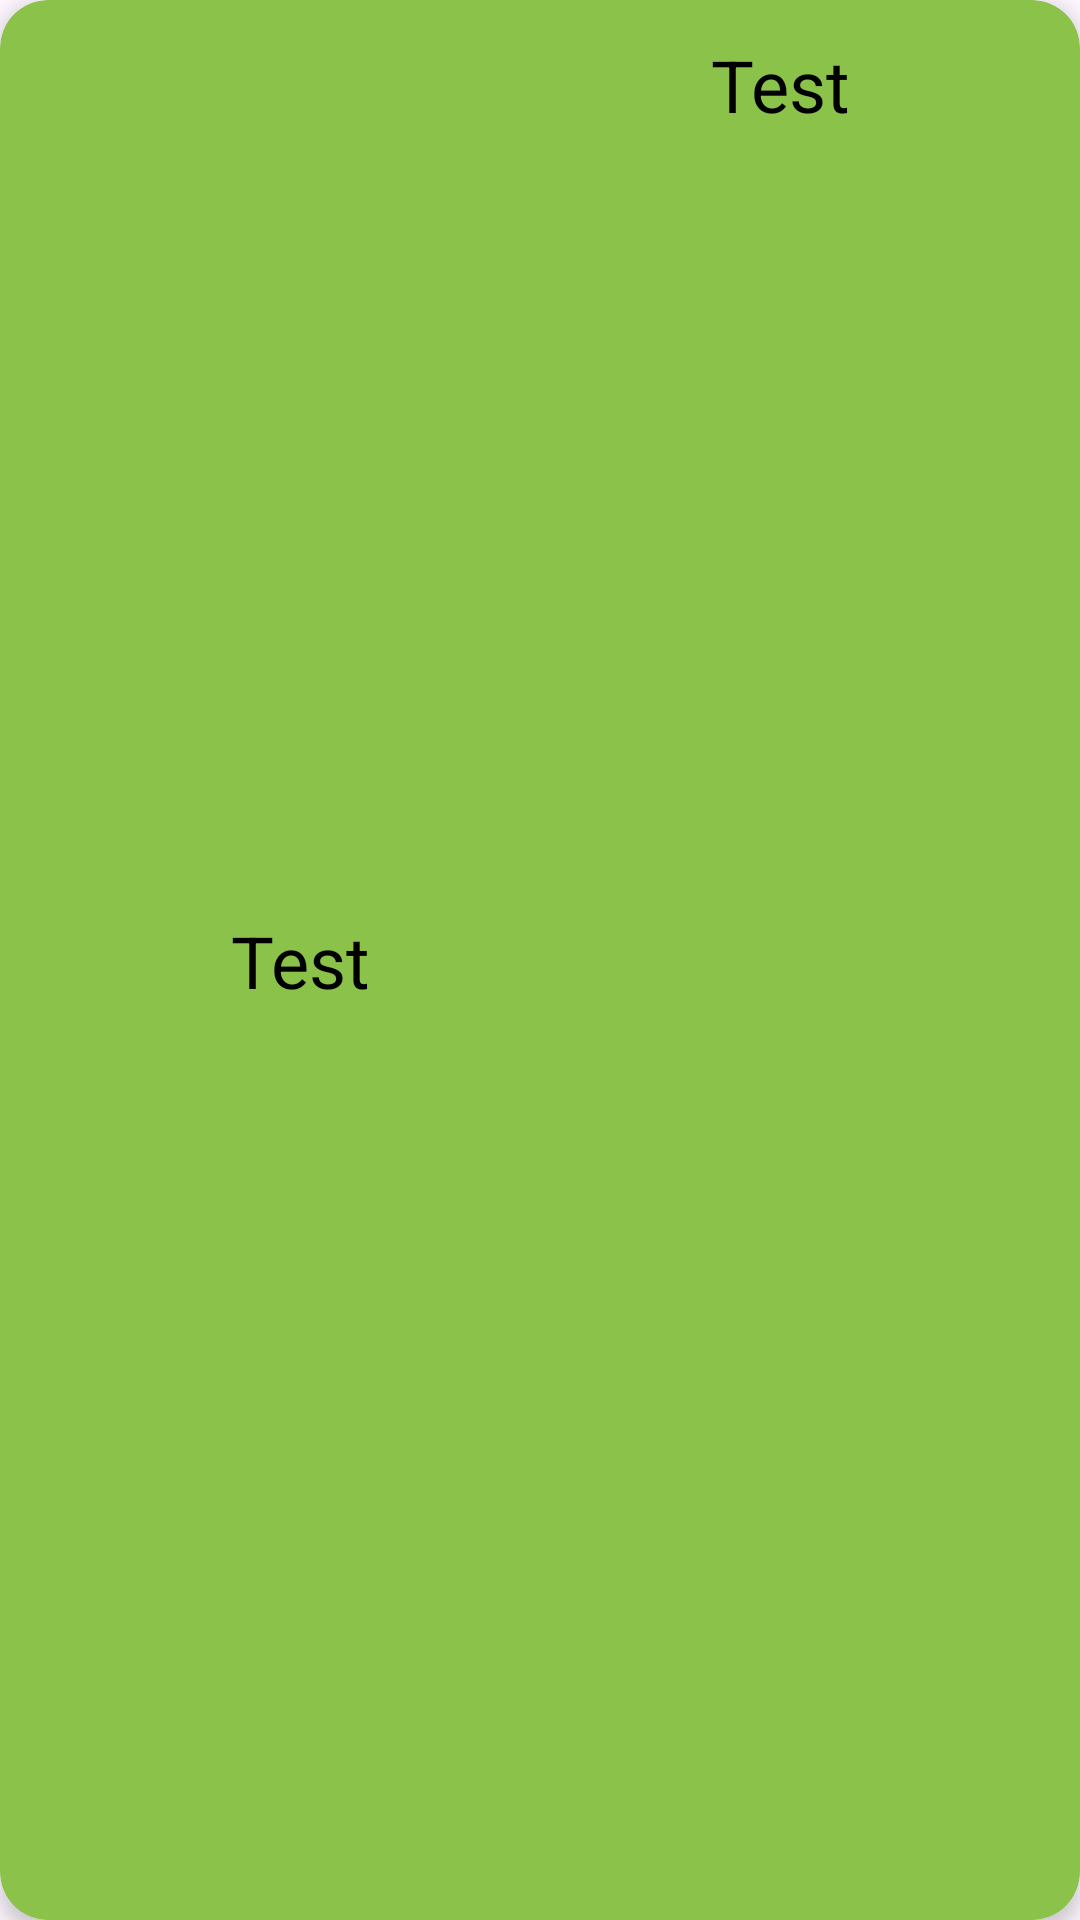

The Android layout XML behind this screen, and the referenced resources:
<!-- AndroidManifest.xml: application theme Theme.EnglishTurkishMemorizationBook -->
<!-- res/layout/words_row.xml -->
<?xml version="1.0" encoding="utf-8"?>
<androidx.cardview.widget.CardView xmlns:android="http://schemas.android.com/apk/res/android"
    xmlns:app="http://schemas.android.com/apk/res-auto"
    xmlns:tools="http://schemas.android.com/tools"
    android:id="@+id/cardView"
    android:layout_width="match_parent"
    android:layout_height="wrap_content"
    android:layout_margin="3dp"
    app:cardBackgroundColor="#8BC34A"
    app:cardCornerRadius="16dp"
    app:cardElevation="4dp">

    <androidx.constraintlayout.widget.ConstraintLayout
        android:layout_width="match_parent"
        android:layout_height="match_parent">


        <TextView
            android:id="@+id/recyclerViewEnglishText"
            android:layout_width="200dp"
            android:layout_height="wrap_content"
            android:gravity="center"
            android:padding="12sp"
            android:text="Test"
            android:textColor="@color/black"
            android:textSize="24sp"
            app:layout_constraintBottom_toBottomOf="parent"
            app:layout_constraintStart_toStartOf="parent"
            app:layout_constraintTop_toTopOf="parent" />

        <TextView
            android:id="@+id/recyclerViewTurkishText"
            android:layout_width="200dp"
            android:layout_height="wrap_content"
            android:gravity="center"
            android:padding="12sp"
            android:text="Test"
            android:textColor="@color/black"
            android:textSize="24sp"
            app:layout_constraintBottom_toBottomOf="parent"
            app:layout_constraintEnd_toEndOf="parent"
            app:layout_constraintTop_toTopOf="parent"
            app:layout_constraintVertical_bias="0.0" />


    </androidx.constraintlayout.widget.ConstraintLayout>
</androidx.cardview.widget.CardView>
<!-- resources referenced by this layout -->
<resources>
  <style name="Theme.EnglishTurkishMemorizationBook" parent="Base.Theme.EnglishTurkishMemorizationBook" />
  <style name="Base.Theme.EnglishTurkishMemorizationBook" parent="Theme.Material3.DayNight.NoActionBar">
          
          
      </style>
  <!-- not gathered from this repository: default colours our renderer supplied (Android Studio template values) -->
  <color name="black">#FF000000</color>
</resources>
